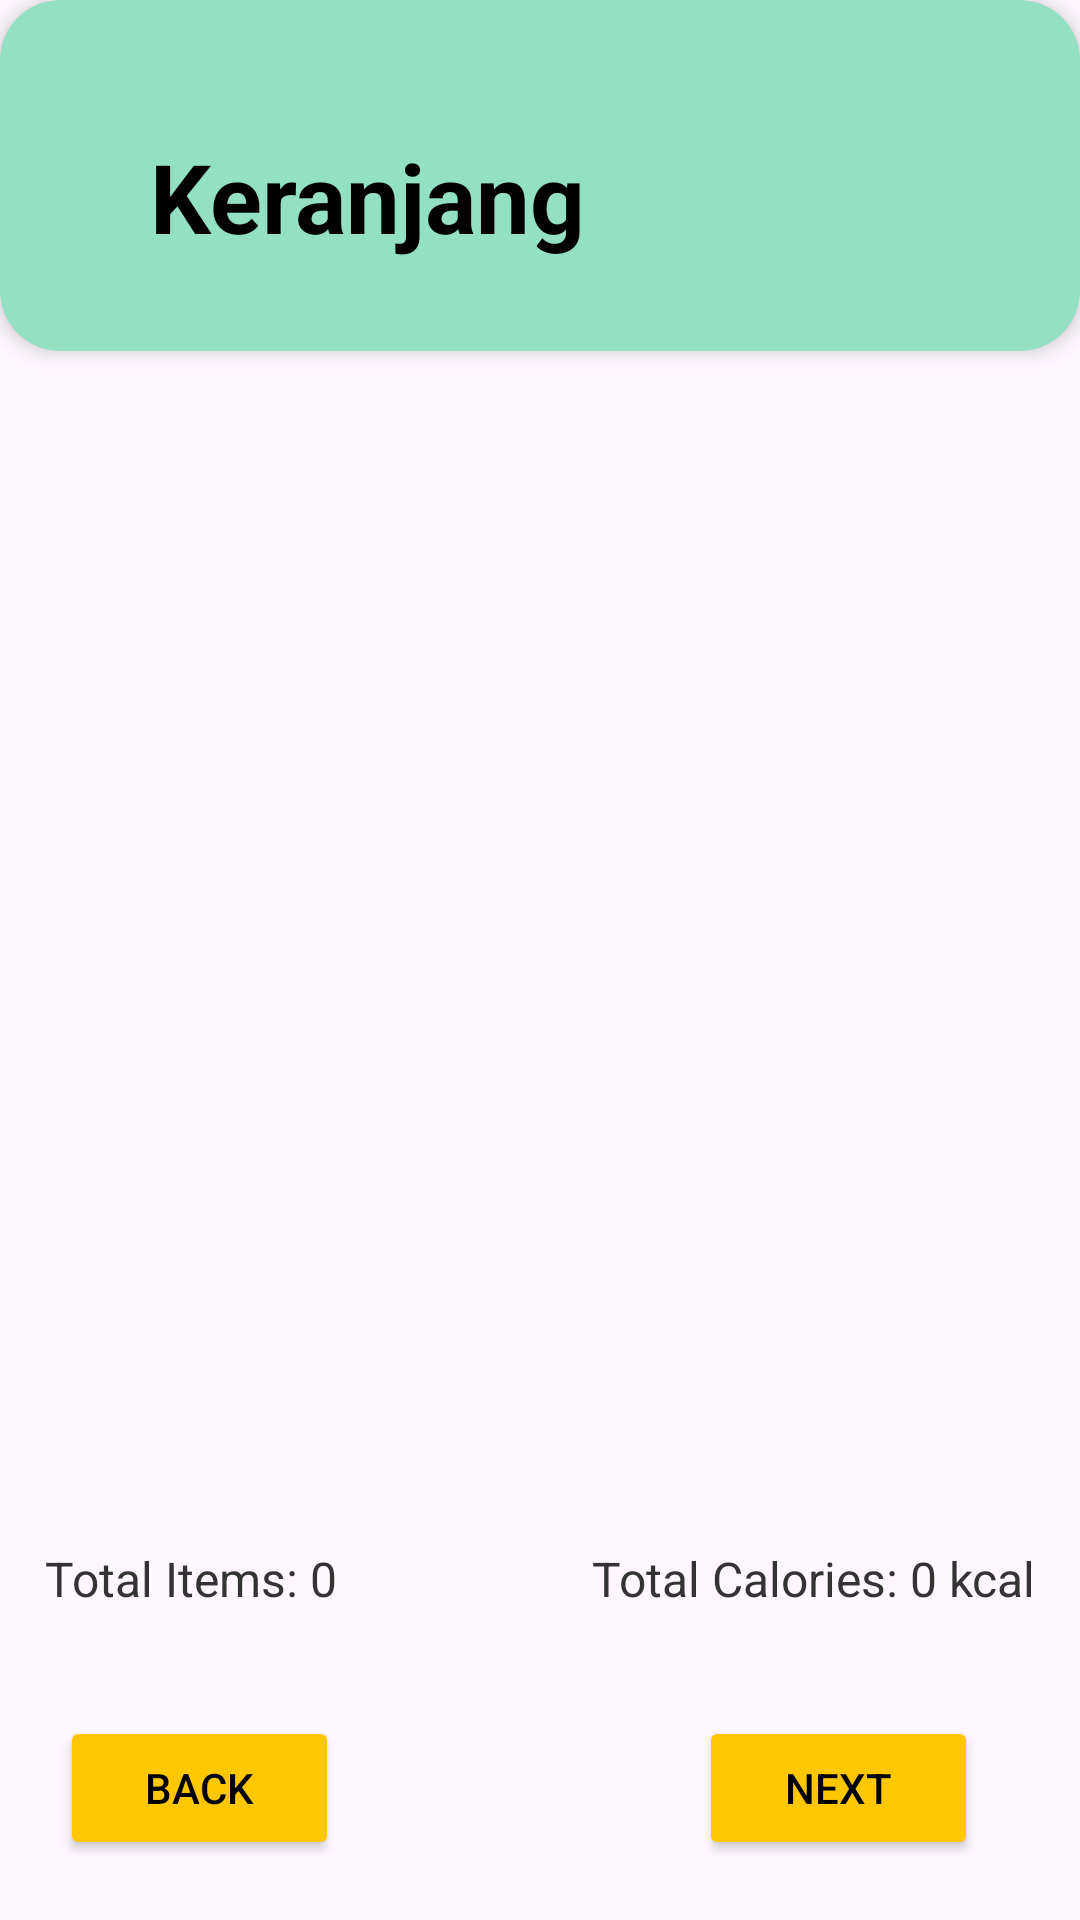

Write the Android layout XML for this screen, with the resource values it uses.
<!-- AndroidManifest.xml: application theme Theme.PawPal -->
<!-- res/layout/activity_cart.xml -->
<LinearLayout
    xmlns:android="http://schemas.android.com/apk/res/android"
    xmlns:app="http://schemas.android.com/apk/res-auto"
    android:layout_width="match_parent"
    android:layout_height="match_parent"
    android:orientation="vertical"
    android:backgroundTint="#FCF8EA">

    <androidx.cardview.widget.CardView
        android:id="@+id/cardFoodRecomendation"
        android:layout_width="match_parent"
        android:layout_height="117dp"
        android:backgroundTint="#93E1C2"
        android:padding="20dp"
        app:cardCornerRadius="20dp"
        app:cardElevation="4dp"
        android:layout_marginBottom="30dp">

        <TextView
            android:layout_width="217dp"
            android:layout_height="wrap_content"
            android:layout_gravity="bottom"
            android:layout_marginStart="50dp"
            android:layout_marginBottom="30dp"
            android:text="Keranjang"
            android:textColor="#000000"
            android:textSize="32sp"
            android:textStyle="bold" />
    </androidx.cardview.widget.CardView>

    
    <TextView
        android:id="@+id/tvEmptyCart"
        android:layout_width="match_parent"
        android:layout_height="wrap_content"
        android:text="No food in your cart"
        android:textSize="18sp"
        android:textColor="@android:color/darker_gray"
        android:gravity="center"
        android:visibility="gone"
        android:padding="16dp"/>

    <androidx.recyclerview.widget.RecyclerView
        android:id="@+id/rvCartItems"
        android:layout_width="match_parent"
        android:layout_height="0dp"
        android:layout_weight="1"
        android:paddingBottom="100dp" />

    <LinearLayout
        android:layout_width="match_parent"
        android:layout_height="wrap_content"
        android:gravity="center_vertical"
        android:orientation="horizontal"
        android:padding="15dp">

        <TextView
            android:id="@+id/tvTotalItems"
            android:layout_width="0dp"
            android:layout_height="wrap_content"
            android:layout_weight="1"
            android:text="Total Items: 0"
            android:textSize="16sp"
            android:textColor="#333333"/>

        <TextView
            android:id="@+id/tvTotalCalories"
            android:layout_width="0dp"
            android:layout_height="wrap_content"
            android:layout_weight="1"
            android:text="Total Calories: 0 kcal"
            android:textSize="16sp"
            android:textColor="#333333"
            android:gravity="end"/>
    </LinearLayout>

    <LinearLayout
        android:layout_width="match_parent"
        android:layout_height="wrap_content"
        android:gravity="bottom"
        android:orientation="horizontal"
        android:padding="20dp">

        <Button
            android:id="@+id/btnBack"
            android:layout_width="93dp"
            android:layout_height="wrap_content"
            android:backgroundTint="#FFC700"
            android:padding="12dp"
            android:text="Back"
            android:textColor="@color/black"
            app:cornerRadius="15dp" />

        <View
            android:layout_width="120dp"
            android:layout_height="match_parent" />

        <Button
            android:id="@+id/btnNext"
            android:layout_width="93dp"
            android:layout_height="wrap_content"
            android:backgroundTint="#FFC700"
            android:padding="12dp"
            android:text="Next"
            android:textColor="@color/black"
            app:cornerRadius="15dp" />
    </LinearLayout>

</LinearLayout>
<!-- resources referenced by this layout -->
<resources>
  <style name="Theme.PawPal" parent="Base.Theme.PawPal" />
  <style name="Base.Theme.PawPal" parent="Theme.Material3.DayNight.NoActionBar">
          
          
      </style>
  <!-- not gathered from this repository: default colours our renderer supplied (Android Studio template values) -->
  <color name="black">#FF000000</color>
</resources>
